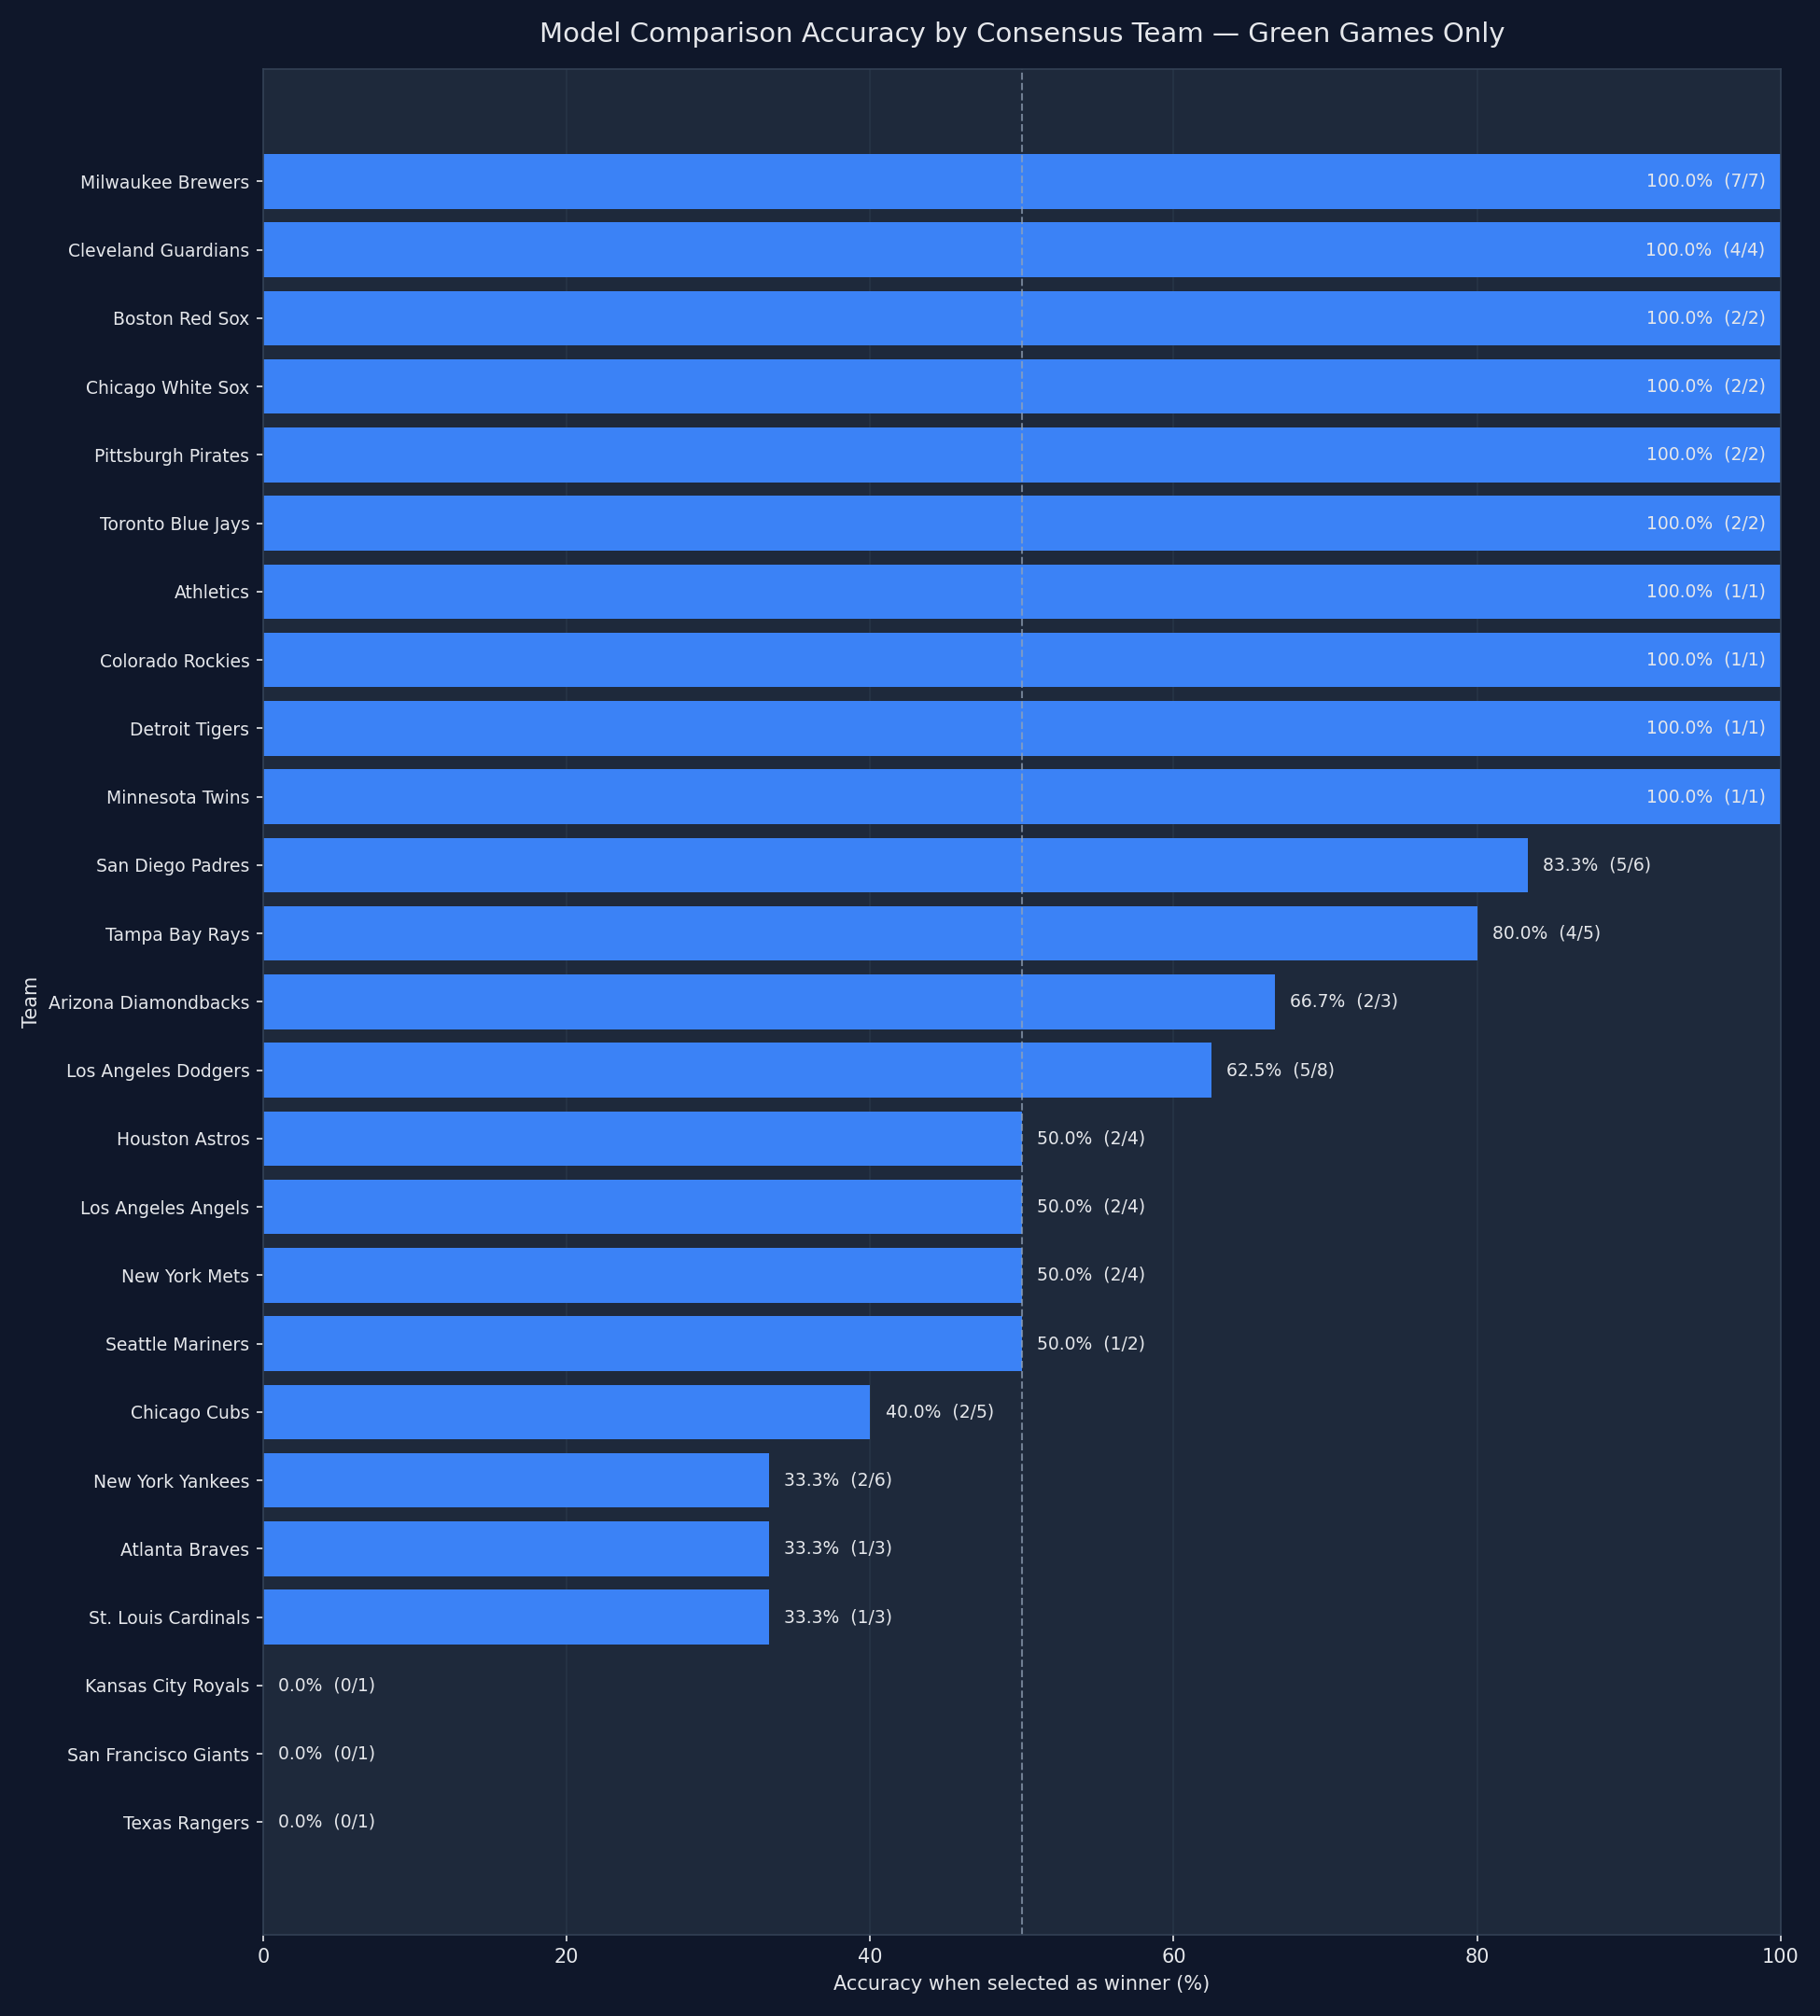

Source data for this figure (header and first rows):
team, selections, correct_predictions, incorrect_predictions, accuracy_pct
Milwaukee Brewers, 7, 7, 0, 100.0
Cleveland Guardians, 4, 4, 0, 100.0
Boston Red Sox, 2, 2, 0, 100.0
Chicago White Sox, 2, 2, 0, 100.0
Pittsburgh Pirates, 2, 2, 0, 100.0
Toronto Blue Jays, 2, 2, 0, 100.0
Athletics, 1, 1, 0, 100.0
Colorado Rockies, 1, 1, 0, 100.0
Detroit Tigers, 1, 1, 0, 100.0
Minnesota Twins, 1, 1, 0, 100.0
San Diego Padres, 6, 5, 1, 83.33
Tampa Bay Rays, 5, 4, 1, 80.0
Arizona Diamondbacks, 3, 2, 1, 66.67
Los Angeles Dodgers, 8, 5, 3, 62.5
Houston Astros, 4, 2, 2, 50.0
Los Angeles Angels, 4, 2, 2, 50.0
New York Mets, 4, 2, 2, 50.0
Seattle Mariners, 2, 1, 1, 50.0
Chicago Cubs, 5, 2, 3, 40.0
New York Yankees, 6, 2, 4, 33.33
Atlanta Braves, 3, 1, 2, 33.33
St. Louis Cardinals, 3, 1, 2, 33.33
Kansas City Royals, 1, 0, 1, 0.0
San Francisco Giants, 1, 0, 1, 0.0
Texas Rangers, 1, 0, 1, 0.0
